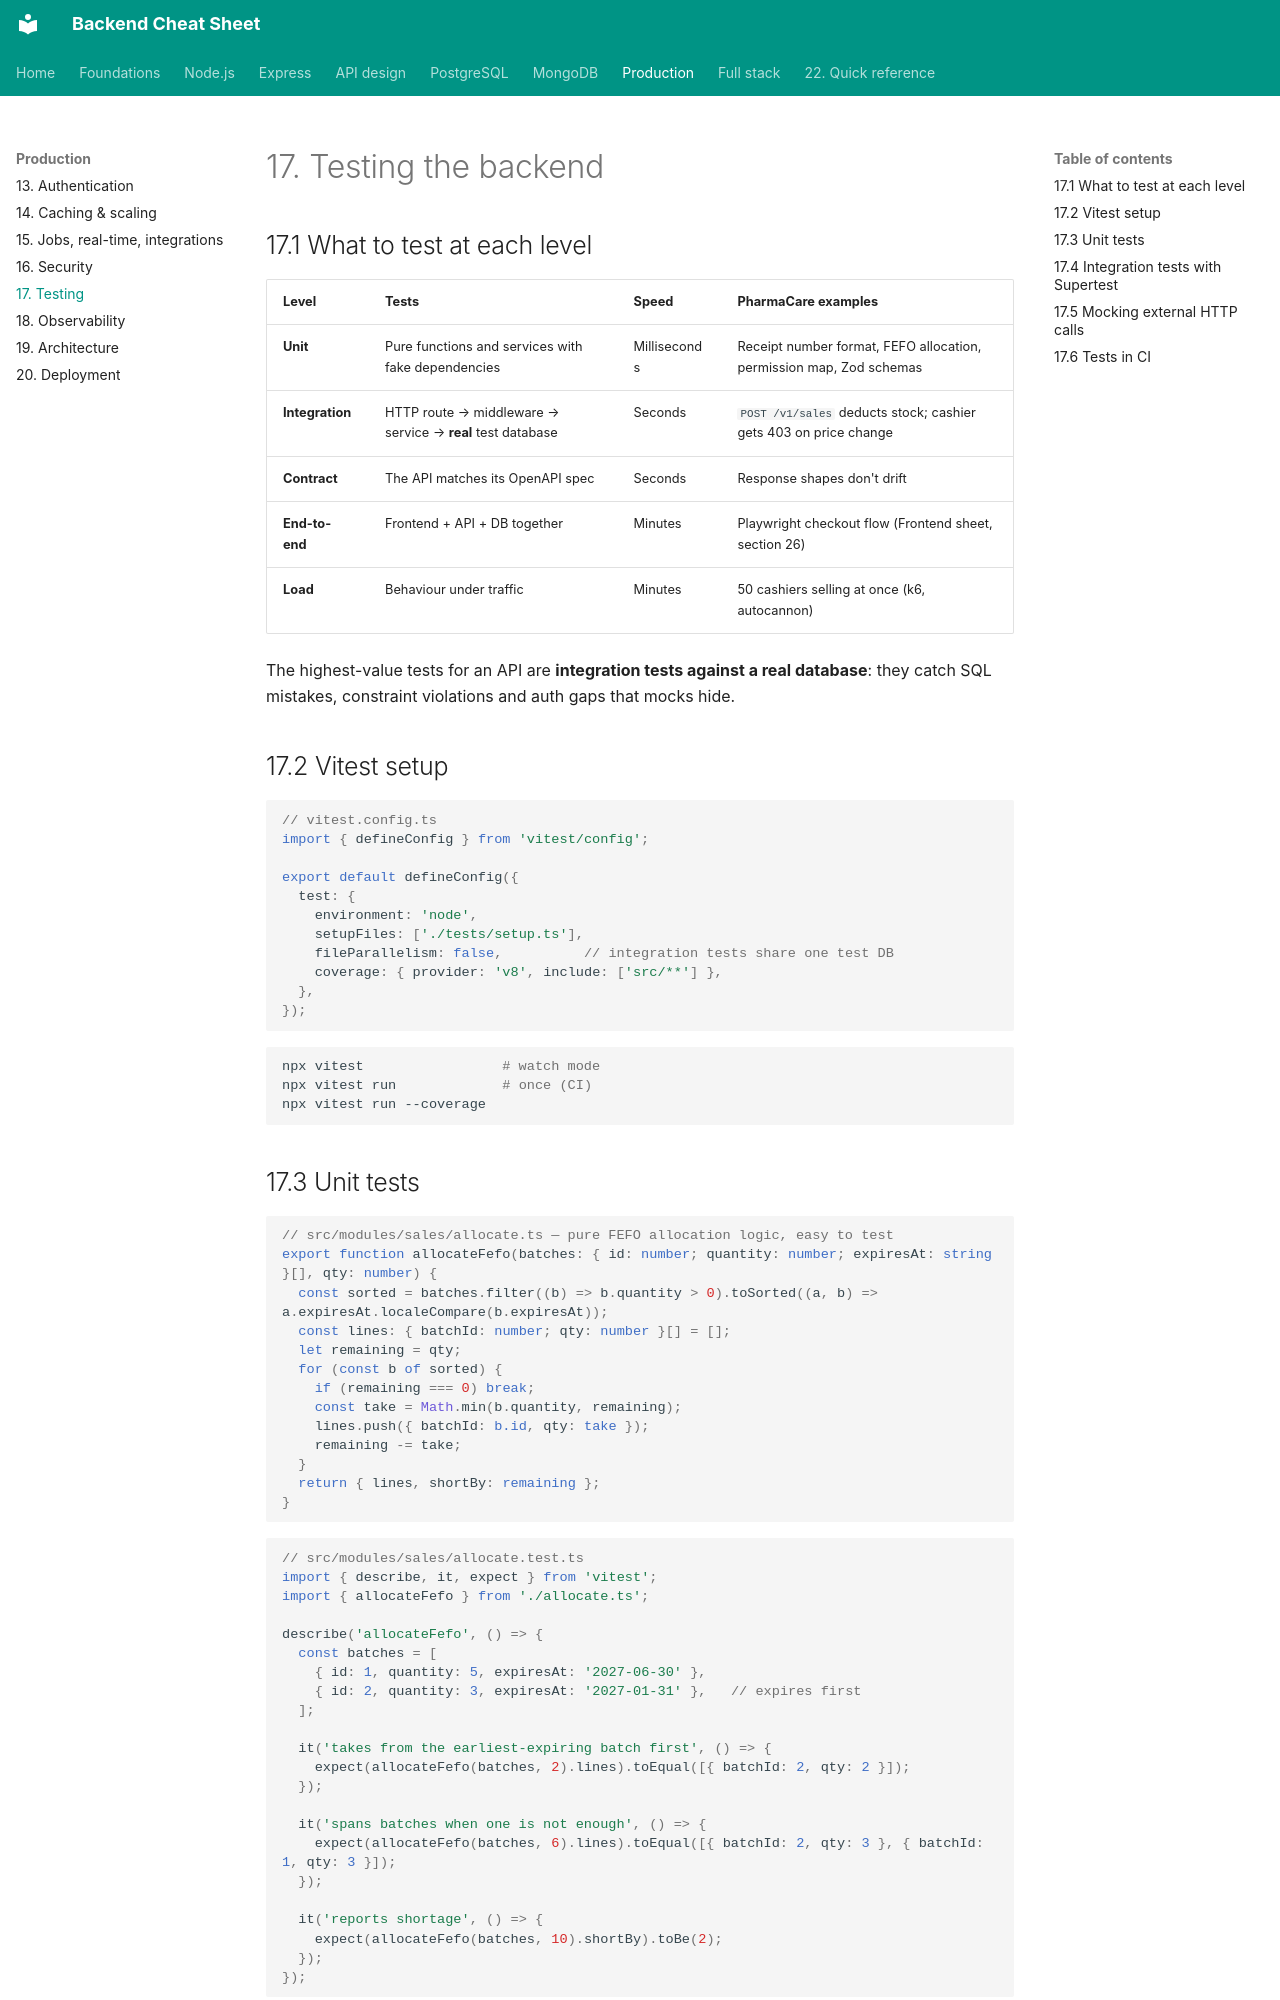

repository: efron07/backend-cheatsheet · page: 17-testing/index.html · generator: mkdocs

# 17. Testing the backend

## 17.1 What to test at each level

| Level | Tests | Speed | PharmaCare examples |
| --- | --- | --- | --- |
| **Unit** | Pure functions and services with fake dependencies | Milliseconds | Receipt number format, FEFO allocation, permission map, Zod schemas |
| **Integration** | HTTP route → middleware → service → **real** test database | Seconds | `POST /v1/sales` deducts stock; cashier gets 403 on price change |
| **Contract** | The API matches its OpenAPI spec | Seconds | Response shapes don't drift |
| **End-to-end** | Frontend + API + DB together | Minutes | Playwright checkout flow (Frontend sheet, section 26) |
| **Load** | Behaviour under traffic | Minutes | 50 cashiers selling at once (k6, autocannon) |

The highest-value tests for an API are **integration tests against a real database**: they catch SQL mistakes, constraint violations and auth gaps that mocks hide.

## 17.2 Vitest setup

```ts
// vitest.config.ts
import { defineConfig } from 'vitest/config';

export default defineConfig({
  test: {
    environment: 'node',
    setupFiles: ['./tests/setup.ts'],
    fileParallelism: false,          // integration tests share one test DB
    coverage: { provider: 'v8', include: ['src/**'] },
  },
});
```

```bash
npx vitest                 # watch mode
npx vitest run             # once (CI)
npx vitest run --coverage
```

## 17.3 Unit tests

```ts
// src/modules/sales/allocate.ts — pure FEFO allocation logic, easy to test
export function allocateFefo(batches: { id: number; quantity: number; expiresAt: string }[], qty: number) {
  const sorted = batches.filter((b) => b.quantity > 0).toSorted((a, b) => a.expiresAt.localeCompare(b.expiresAt));
  const lines: { batchId: number; qty: number }[] = [];
  let remaining = qty;
  for (const b of sorted) {
    if (remaining === 0) break;
    const take = Math.min(b.quantity, remaining);
    lines.push({ batchId: b.id, qty: take });
    remaining -= take;
  }
  return { lines, shortBy: remaining };
}
```

```ts
// src/modules/sales/allocate.test.ts
import { describe, it, expect } from 'vitest';
import { allocateFefo } from './allocate.ts';

describe('allocateFefo', () => {
  const batches = [
    { id: 1, quantity: 5, expiresAt: '2027-06-30' },
    { id: 2, quantity: 3, expiresAt: '2027-01-31' },   // expires first
  ];

  it('takes from the earliest-expiring batch first', () => {
    expect(allocateFefo(batches, 2).lines).toEqual([{ batchId: 2, qty: 2 }]);
  });

  it('spans batches when one is not enough', () => {
    expect(allocateFefo(batches, 6).lines).toEqual([{ batchId: 2, qty: 3 }, { batchId: 1, qty: 3 }]);
  });

  it('reports shortage', () => {
    expect(allocateFefo(batches, 10).shortBy).toBe(2);
  });
});
```

**Mocks and fakes** for services with external dependencies:

```ts
import { vi } from 'vitest';
const sms = { send: vi.fn().mockResolvedValue({ id: 'msg_1' }) };
await sendReceipt({ saleId: 1, phone: '+255754000000' }, { sms, saleRepository: fakeRepo });
expect(sms.send).toHaveBeenCalledWith('+255754000000', expect.stringContaining('RCP-'));
```
